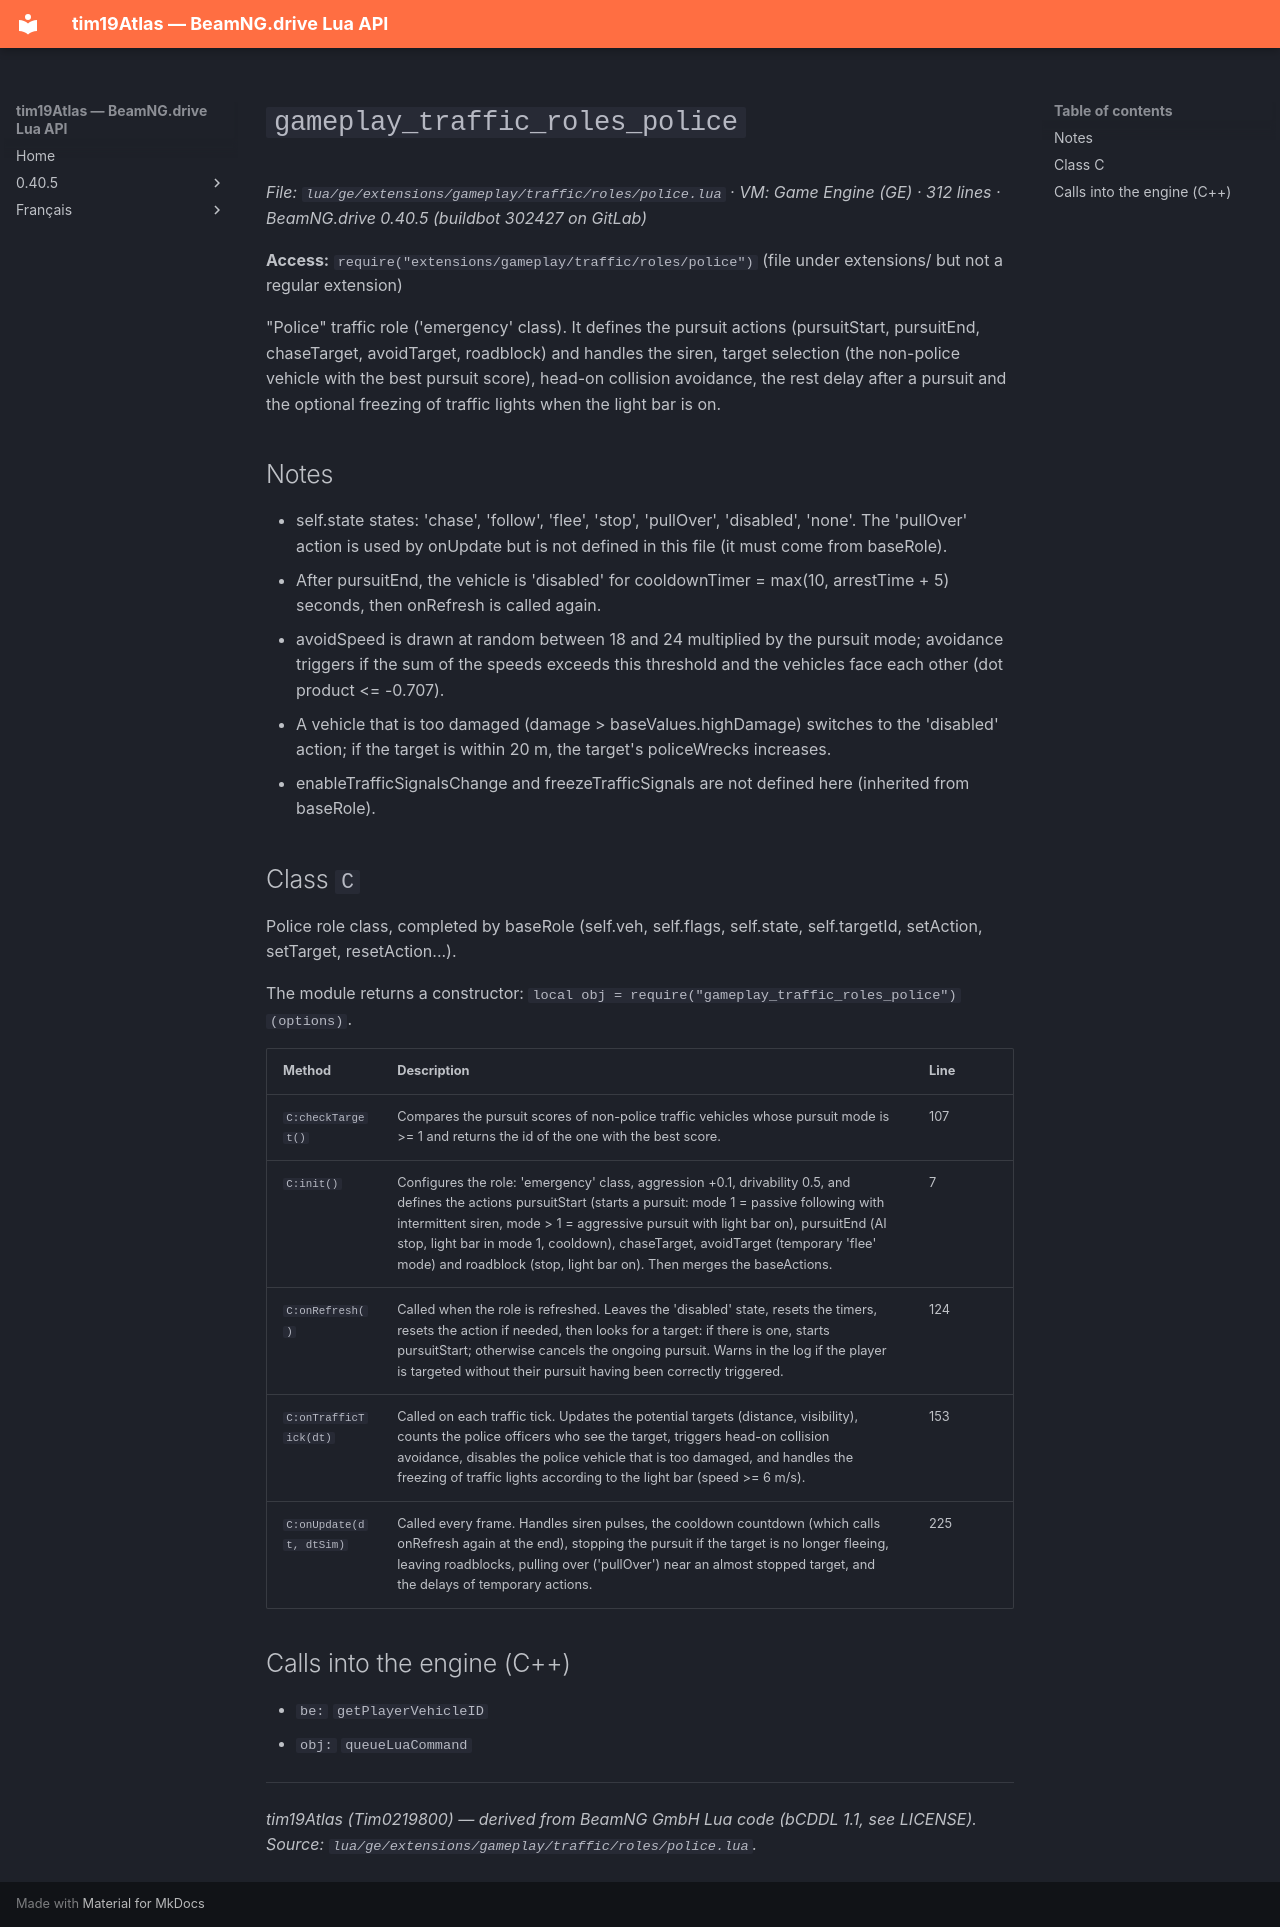

repository: Tim0219800/beamng-lua-atlas · page: 0.40.5/ge/extensions/gameplay/traffic/roles/police.html · generator: mkdocs

# `gameplay_traffic_roles_police`

*File: `lua/ge/extensions/gameplay/traffic/roles/police.lua` · VM: Game Engine (GE) · 312 lines · BeamNG.drive 0.40.5 (buildbot 302427 on GitLab)*

**Access:** `require("extensions/gameplay/traffic/roles/police")` (file under extensions/ but not a regular extension)

"Police" traffic role ('emergency' class). It defines the pursuit actions (pursuitStart, pursuitEnd, chaseTarget, avoidTarget, roadblock) and handles the siren, target selection (the non-police vehicle with the best pursuit score), head-on collision avoidance, the rest delay after a pursuit and the optional freezing of traffic lights when the light bar is on.

## Notes

- self.state states: 'chase', 'follow', 'flee', 'stop', 'pullOver', 'disabled', 'none'. The 'pullOver' action is used by onUpdate but is not defined in this file (it must come from baseRole).
- After pursuitEnd, the vehicle is 'disabled' for cooldownTimer = max(10, arrestTime + 5) seconds, then onRefresh is called again.
- avoidSpeed is drawn at random between 18 and 24 multiplied by the pursuit mode; avoidance triggers if the sum of the speeds exceeds this threshold and the vehicles face each other (dot product <= -0.707).
- A vehicle that is too damaged (damage > baseValues.highDamage) switches to the 'disabled' action; if the target is within 20 m, the target's policeWrecks increases.
- enableTrafficSignalsChange and freezeTrafficSignals are not defined here (inherited from baseRole).

## Class `C`

Police role class, completed by baseRole (self.veh, self.flags, self.state, self.targetId, setAction, setTarget, resetAction...).

The module returns a constructor: `local obj = require("gameplay_traffic_roles_police")(options)`.

| Method | Description | Line |
|---|---|---|
| `C:checkTarget()` | Compares the pursuit scores of non-police traffic vehicles whose pursuit mode is >= 1 and returns the id of the one with the best score. | 107 |
| `C:init()` | Configures the role: 'emergency' class, aggression +0.1, drivability 0.5, and defines the actions pursuitStart (starts a pursuit: mode 1 = passive following with intermittent siren, mode > 1 = aggressive pursuit with light bar on), pursuitEnd (AI stop, light bar in mode 1, cooldown), chaseTarget, avoidTarget (temporary 'flee' mode) and roadblock (stop, light bar on). Then merges the baseActions. | 7 |
| `C:onRefresh()` | Called when the role is refreshed. Leaves the 'disabled' state, resets the timers, resets the action if needed, then looks for a target: if there is one, starts pursuitStart; otherwise cancels the ongoing pursuit. Warns in the log if the player is targeted without their pursuit having been correctly triggered. | 124 |
| `C:onTrafficTick(dt)` | Called on each traffic tick. Updates the potential targets (distance, visibility), counts the police officers who see the target, triggers head-on collision avoidance, disables the police vehicle that is too damaged, and handles the freezing of traffic lights according to the light bar (speed >= 6 m/s). | 153 |
| `C:onUpdate(dt, dtSim)` | Called every frame. Handles siren pulses, the cooldown countdown (which calls onRefresh again at the end), stopping the pursuit if the target is no longer fleeing, leaving roadblocks, pulling over ('pullOver') near an almost stopped target, and the delays of temporary actions. | 225 |

## Calls into the engine (C++)

- `be:` `getPlayerVehicleID`
- `obj:` `queueLuaCommand`

---
*tim19Atlas (Tim0219800) — derived from BeamNG GmbH Lua code (bCDDL 1.1, see LICENSE). Source: `lua/ge/extensions/gameplay/traffic/roles/police.lua`.*
